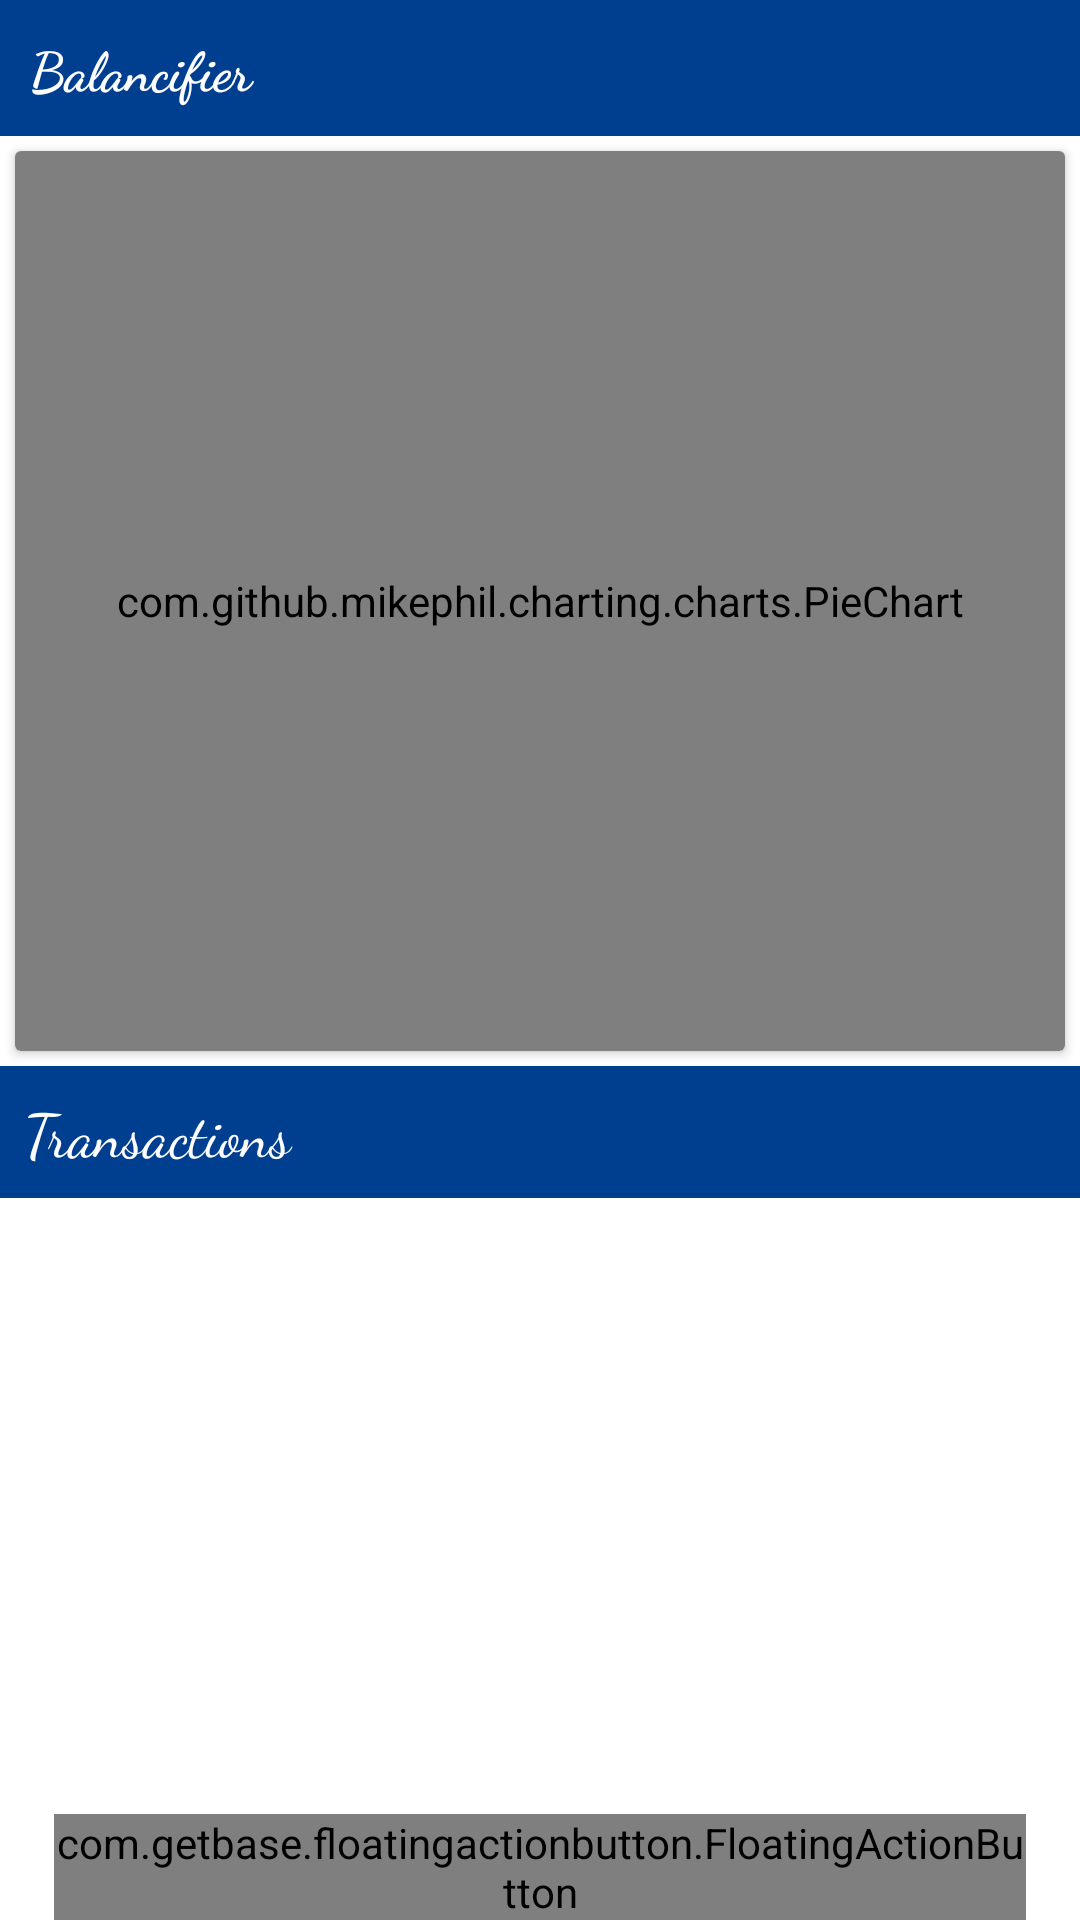

Here is an Android app screen rendered from its layout file. Give the layout XML and the strings, colors and styles it references.
<!-- AndroidManifest.xml: application theme Theme.Budgetifier -->
<!-- res/layout/fragment_home.xml -->
<?xml version="1.0" encoding="utf-8"?>
<LinearLayout xmlns:android="http://schemas.android.com/apk/res/android"
    xmlns:app="http://schemas.android.com/apk/res-auto"
    xmlns:tools="http://schemas.android.com/tools"
    android:layout_width="match_parent"
    android:layout_height="match_parent"
    android:orientation="vertical"
    tools:context=".HomeFragment">


    <TextView
        android:id="@+id/Balancifiertxt"
        android:layout_width="match_parent"
        android:layout_height="wrap_content"
        android:text="Balancifier"
        android:paddingLeft="30dp"
        android:textStyle="bold"
        android:textSize="18sp"
        android:background="@color/Blue"
        android:textColor="@color/white"
        android:padding="10dp"
        android:fontFamily="cursive"/>

    <androidx.cardview.widget.CardView
        android:layout_margin="5dp"
        android:layout_width="match_parent"
        android:layout_height="300dp">
        <com.github.mikephil.charting.charts.PieChart
            android:id="@+id/piechart"
            android:layout_width="match_parent"
            android:layout_height="match_parent"/>
    </androidx.cardview.widget.CardView>

    <RelativeLayout
        android:layout_width="match_parent"
        android:layout_height="wrap_content">

        <TextView
            android:layout_width="match_parent"
            android:layout_height="wrap_content"
            android:text="Transactions"
            android:textSize="20dp"
            android:background="@color/Blue"
            android:textColor="@color/white"
            android:padding="8dp"
            android:layout_marginBottom="40dp"
            android:fontFamily="cursive"/>

        <androidx.recyclerview.widget.RecyclerView
            android:id="@+id/recycler"
            android:layout_width="match_parent"
            android:layout_height="wrap_content"
            android:layout_marginTop="46dp"
            android:layout_marginBottom="70dp" />

        <com.getbase.floatingactionbutton.FloatingActionButton
            android:id="@+id/addbtn"
            android:layout_width="match_parent"
            android:layout_height="wrap_content"
            android:layout_alignParentEnd="true"
            android:layout_alignParentBottom="true"
            android:layout_marginStart="18dp"
            android:layout_marginTop="18dp"
            android:layout_marginEnd="18dp"
            android:layout_marginBottom="18dp"
            app:fab_icon="@drawable/baseline_add_24"
            app:fab_size="normal"
            app:fab_colorNormal="@color/Blue"
            app:fab_colorPressed="@color/Blue"/>

        

    </RelativeLayout>



</LinearLayout>
<!-- resources referenced by this layout -->
<resources>
  <color name="Blue">#003E90</color>
  <color name="white">#FFFFFFFF</color>
  <!-- drawable baseline_attach_money_24 (drawable) -->
  <vector android:height="24dp" android:tint="#003E90"
      android:viewportHeight="24" android:viewportWidth="24"
      android:width="24dp" xmlns:android="http://schemas.android.com/apk/res/android">
      <path android:fillColor="@color/Blue" android:pathData="M11.8,10.9c-2.27,-0.59 -3,-1.2 -3,-2.15 0,-1.09 1.01,-1.85 2.7,-1.85 1.78,0 2.44,0.85 2.5,2.1h2.21c-0.07,-1.72 -1.12,-3.3 -3.21,-3.81V3h-3v2.16c-1.94,0.42 -3.5,1.68 -3.5,3.61 0,2.31 1.91,3.46 4.7,4.13 2.5,0.6 3,1.48 3,2.41 0,0.69 -0.49,1.79 -2.7,1.79 -2.06,0 -2.87,-0.92 -2.98,-2.1h-2.2c0.12,2.19 1.76,3.42 3.68,3.83V21h3v-2.15c1.95,-0.37 3.5,-1.5 3.5,-3.55 0,-2.84 -2.43,-3.81 -4.7,-4.4z"/>
  </vector>
  <style name="Theme.Budgetifier" parent="Theme.MaterialComponents.DayNight.NoActionBar">
          
          <item name="colorPrimary">@color/Blue</item>
          <item name="colorPrimaryVariant">@color/Blue</item>
          <item name="colorOnPrimary">@color/white</item>
          
          <item name="colorSecondary">@color/teal_200</item>
          <item name="colorSecondaryVariant">@color/teal_700</item>
          <item name="colorOnSecondary">@color/black</item>
          
          <item name="android:statusBarColor">?attr/colorPrimaryVariant</item>
          
      </style>
  <color name="teal_200">#FF03DAC5</color>
  <color name="teal_700">#FF018786</color>
  <color name="black">#FF000000</color>
</resources>
